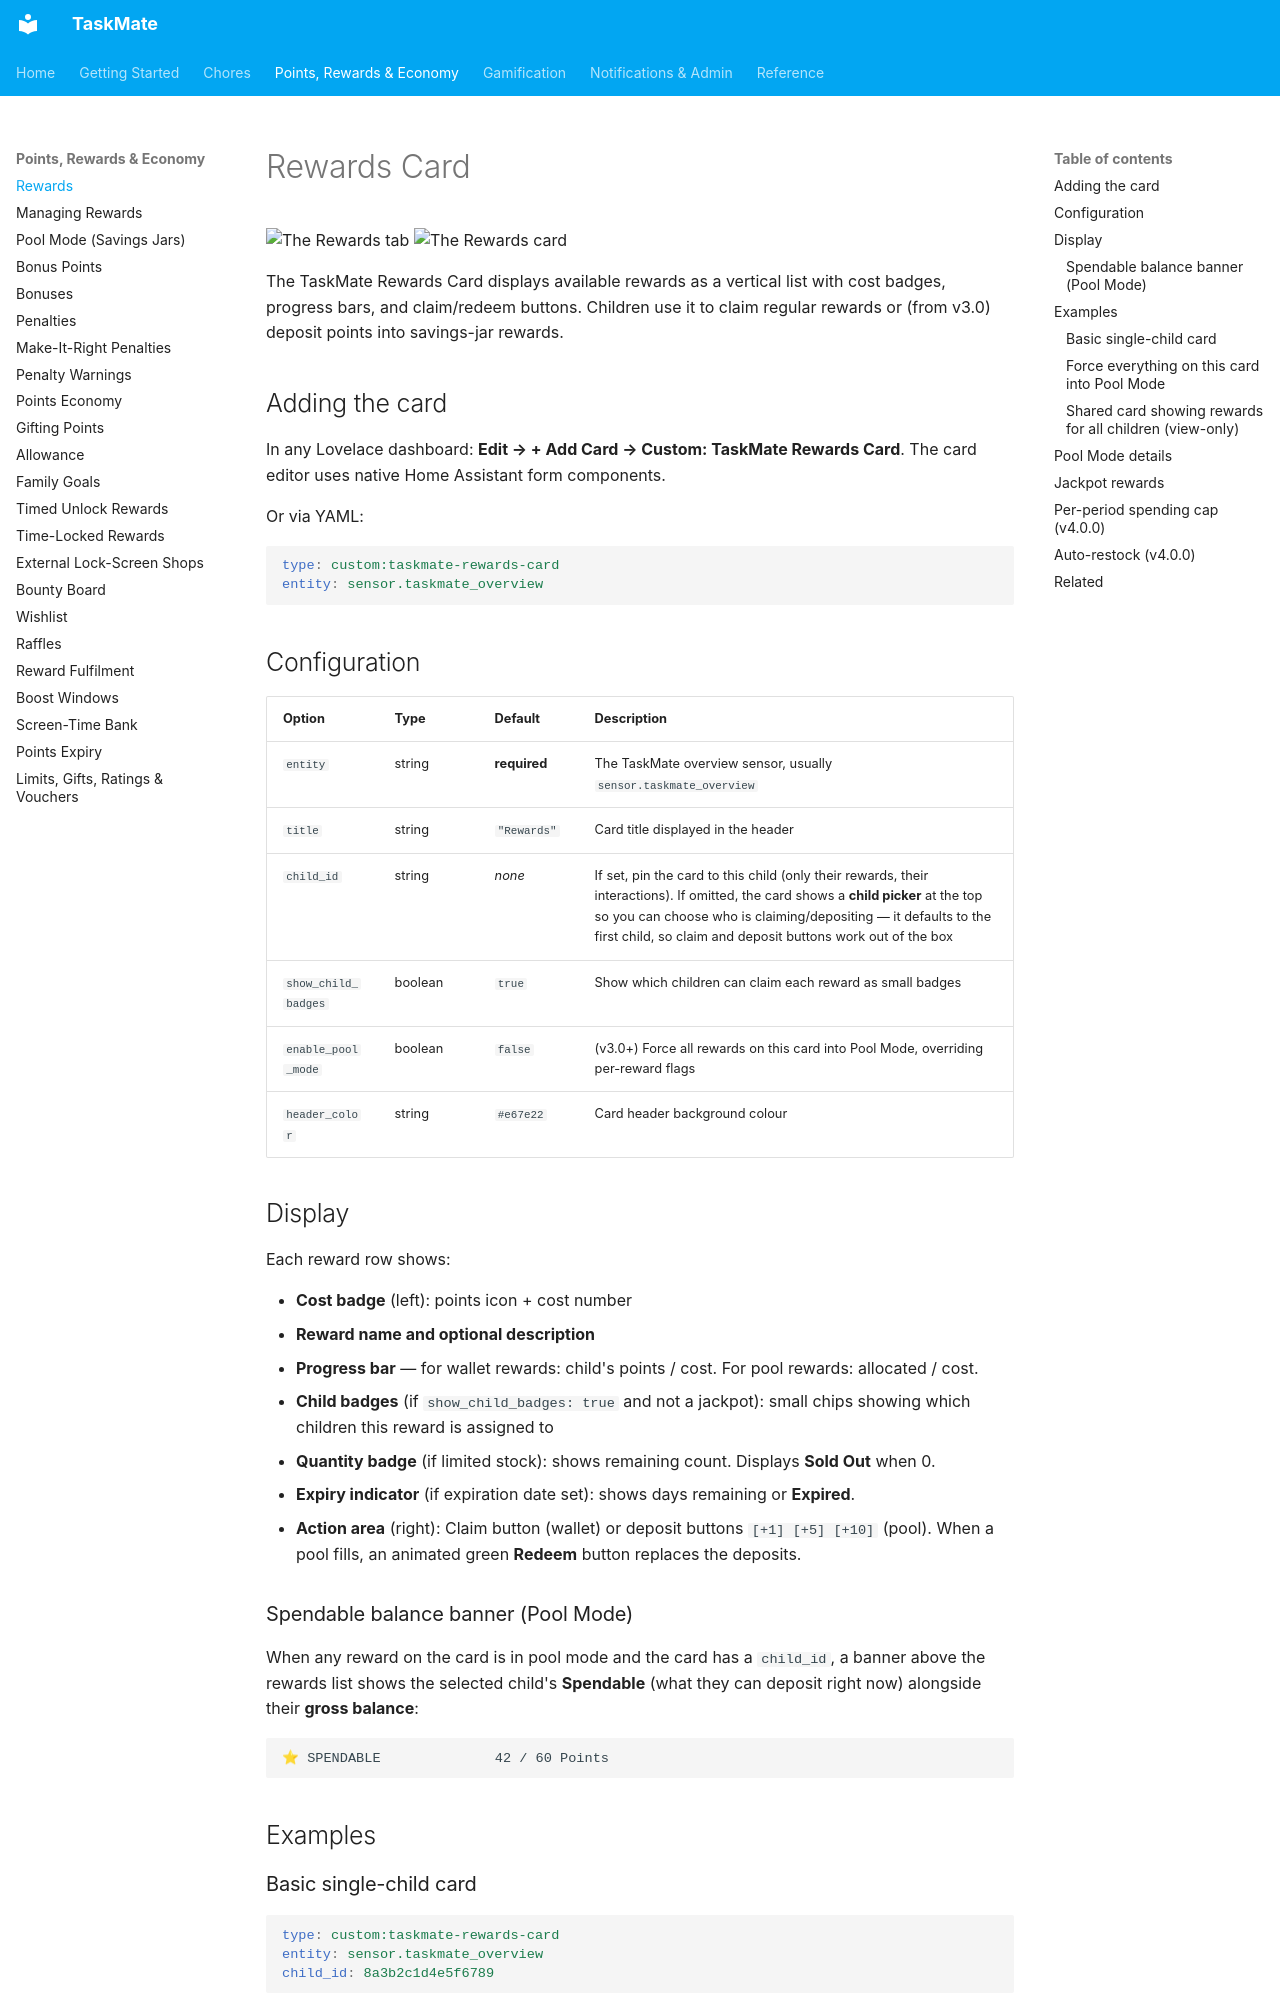

repository: tempus2016/taskmate · page: Rewards/index.html · generator: mkdocs

# Rewards Card

![The Rewards tab](images/panel-rewards.png)
![The Rewards card](images/card-rewards.png)

The TaskMate Rewards Card displays available rewards as a vertical list with cost badges, progress bars, and claim/redeem buttons. Children use it to claim regular rewards or (from v3.0) deposit points into savings-jar rewards.

## Adding the card

In any Lovelace dashboard: **Edit → + Add Card → Custom: TaskMate Rewards Card**. The card editor uses native Home Assistant form components.

Or via YAML:

```yaml
type: custom:taskmate-rewards-card
entity: sensor.taskmate_overview
```

## Configuration

| Option | Type | Default | Description |
| --- | --- | --- | --- |
| `entity` | string | **required** | The TaskMate overview sensor, usually `sensor.taskmate_overview` |
| `title` | string | `"Rewards"` | Card title displayed in the header |
| `child_id` | string | _none_ | If set, pin the card to this child (only their rewards, their interactions). If omitted, the card shows a **child picker** at the top so you can choose who is claiming/depositing — it defaults to the first child, so claim and deposit buttons work out of the box |
| `show_child_badges` | boolean | `true` | Show which children can claim each reward as small badges |
| `enable_pool_mode` | boolean | `false` | (v3.0+) Force all rewards on this card into Pool Mode, overriding per-reward flags |
| `header_color` | string | `#e67e22` | Card header background colour |

## Display

Each reward row shows:

- **Cost badge** (left): points icon + cost number
- **Reward name and optional description**
- **Progress bar** — for wallet rewards: child's points / cost. For pool rewards: allocated / cost.
- **Child badges** (if `show_child_badges: true` and not a jackpot): small chips showing which children this reward is assigned to
- **Quantity badge** (if limited stock): shows remaining count. Displays **Sold Out** when 0.
- **Expiry indicator** (if expiration date set): shows days remaining or **Expired**.
- **Action area** (right): Claim button (wallet) or deposit buttons `[+1] [+5] [+10]` (pool). When a pool fills, an animated green **Redeem** button replaces the deposits.

### Spendable balance banner (Pool Mode)

When any reward on the card is in pool mode and the card has a `child_id`, a banner above the rewards list shows the selected child's **Spendable** (what they can deposit right now) alongside their **gross balance**:

```
⭐ SPENDABLE              42 / 60 Points
```

## Examples

### Basic single-child card

```yaml
type: custom:taskmate-rewards-card
entity: sensor.taskmate_overview
child_id: 8a3b2c1d4e5f6789
```

### Force everything on this card into Pool Mode

```yaml
type: custom:taskmate-rewards-card
entity: sensor.taskmate_overview
child_id: 8a3b2c1d4e5f6789
enable_pool_mode: true
title: "Alice's Savings Goals"
```
